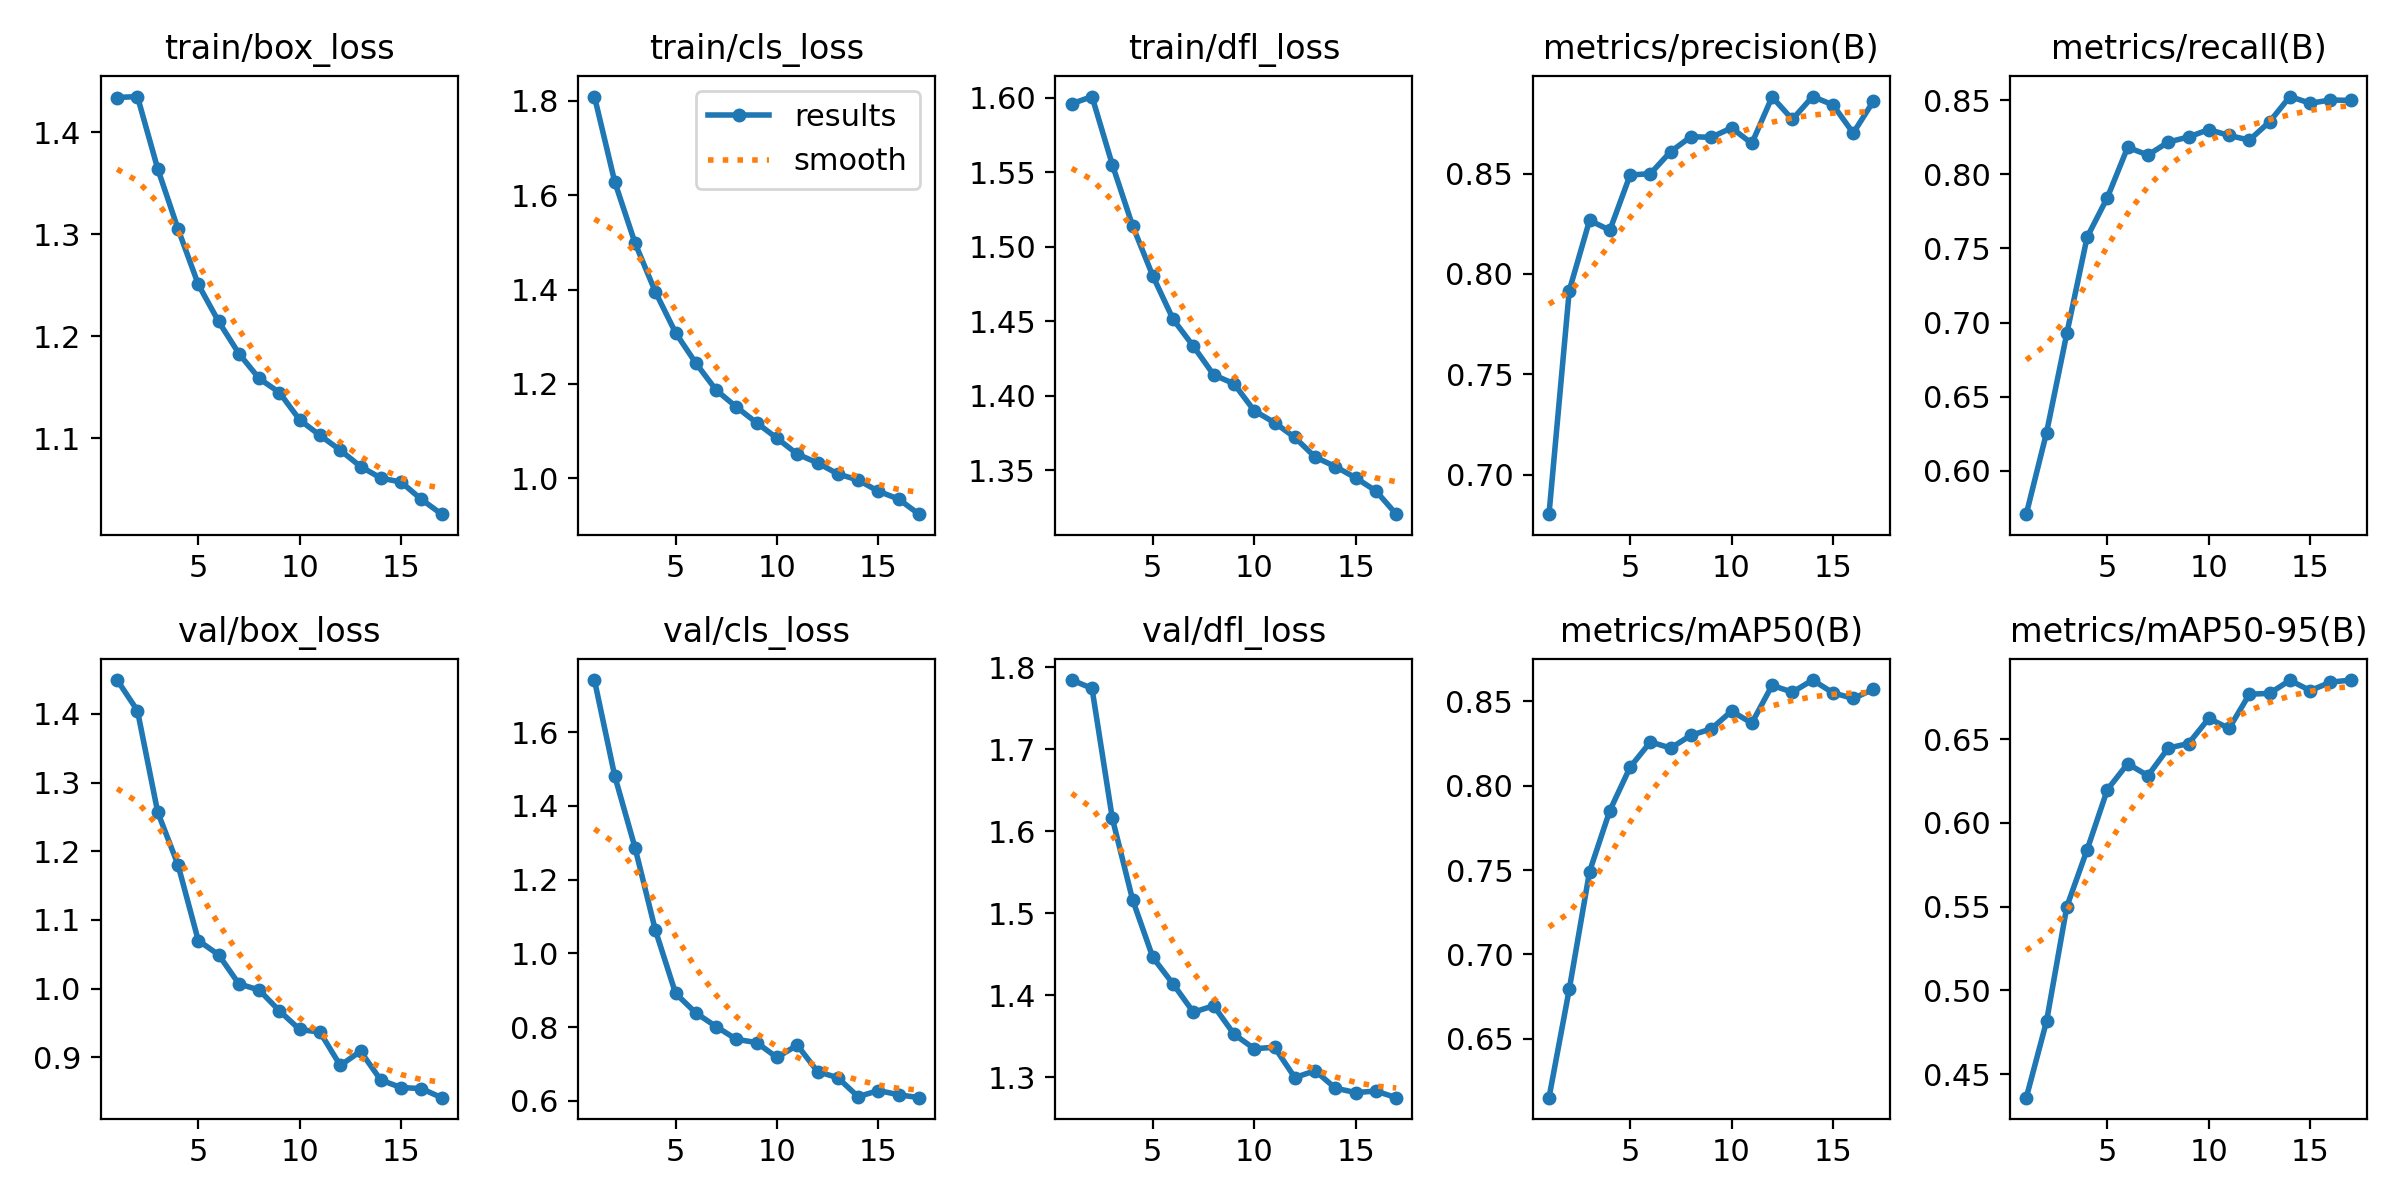

Source data for this figure (header and first rows):
epoch, time, train/box_loss, train/cls_loss, train/dfl_loss, metrics/precision(B), metrics/recall(B), metrics/mAP50(B), metrics/mAP50-95(B), val/box_loss, val/cls_loss, val/dfl_loss, lr/pg0, lr/pg1, lr/pg2
1, 251.3, 1.434, 1.809, 1.596, 0.6803, 0.5708, 0.6151, 0.4359, 1.449, 1.742, 1.784, 0.0005549, 0.0005549, 0.0005549
2, 493.4, 1.435, 1.628, 1.601, 0.7917, 0.6258, 0.6794, 0.4815, 1.405, 1.481, 1.774, 0.001083, 0.001083, 0.001083
3, 732.5, 1.364, 1.498, 1.555, 0.8267, 0.6927, 0.7492, 0.55, 1.257, 1.287, 1.616, 0.001584, 0.001584, 0.001584
4, 970.6, 1.305, 1.395, 1.514, 0.8218, 0.7575, 0.7853, 0.5839, 1.18, 1.064, 1.517, 0.001543, 0.001543, 0.001543
5, 1208, 1.251, 1.308, 1.48, 0.8493, 0.7843, 0.8111, 0.6199, 1.07, 0.8918, 1.446, 0.001502, 0.001502, 0.001502
6, 1446, 1.215, 1.244, 1.451, 0.8499, 0.8182, 0.826, 0.6353, 1.049, 0.8385, 1.414, 0.001461, 0.001461, 0.001461
7, 1683, 1.183, 1.187, 1.433, 0.8609, 0.8129, 0.8224, 0.6281, 1.007, 0.8016, 1.379, 0.001419, 0.001419, 0.001419
8, 1920, 1.159, 1.151, 1.414, 0.8684, 0.8217, 0.8299, 0.6446, 0.998, 0.767, 1.387, 0.001378, 0.001378, 0.001378
9, 2158, 1.145, 1.118, 1.408, 0.8681, 0.8251, 0.8337, 0.6473, 0.9676, 0.7581, 1.353, 0.001337, 0.001337, 0.001337
10, 2396, 1.118, 1.085, 1.39, 0.8728, 0.8301, 0.8443, 0.6623, 0.9405, 0.7177, 1.335, 0.001296, 0.001296, 0.001296
11, 2635, 1.103, 1.052, 1.382, 0.865, 0.8261, 0.8372, 0.6564, 0.9367, 0.7512, 1.337, 0.001254, 0.001254, 0.001254
12, 2873, 1.088, 1.033, 1.372, 0.8882, 0.823, 0.8596, 0.6768, 0.8882, 0.6795, 1.3, 0.001213, 0.001213, 0.001213
13, 3111, 1.072, 1.01, 1.359, 0.877, 0.8354, 0.8555, 0.6773, 0.9088, 0.6628, 1.308, 0.001172, 0.001172, 0.001172
14, 3349, 1.061, 0.9966, 1.353, 0.8884, 0.8524, 0.8627, 0.6851, 0.8668, 0.6114, 1.287, 0.001131, 0.001131, 0.001131
15, 3588, 1.057, 0.9729, 1.345, 0.8842, 0.8479, 0.8551, 0.6789, 0.856, 0.628, 1.281, 0.001089, 0.001089, 0.001089
16, 3825, 1.04, 0.9562, 1.336, 0.8702, 0.8501, 0.8518, 0.684, 0.8544, 0.6167, 1.283, 0.001048, 0.001048, 0.001048
17, 4063, 1.025, 0.9243, 1.321, 0.8861, 0.8498, 0.8572, 0.6853, 0.8412, 0.6087, 1.275, 0.001007, 0.001007, 0.001007
